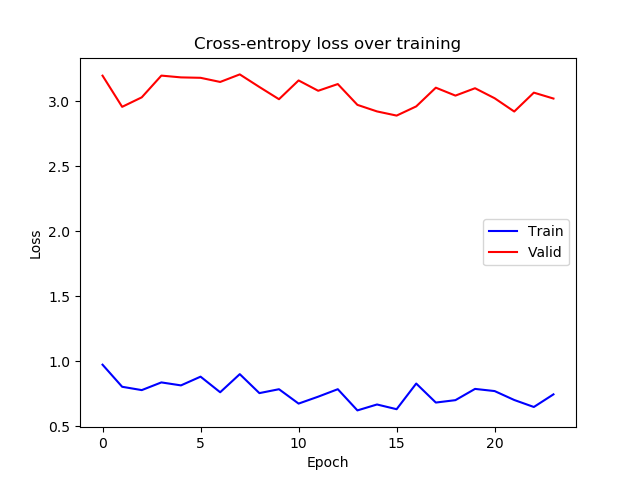

The file beside this chart, header and first rows:
epoch, train_loss, valid_loss
0, 0.9729, 3.195
1, 0.8031, 2.956
2, 0.7775, 3.029
3, 0.8367, 3.196
4, 0.8138, 3.182
5, 0.8808, 3.179
6, 0.7609, 3.147
7, 0.9002, 3.205
8, 0.7543, 3.108
9, 0.7843, 3.014
10, 0.6738, 3.159
11, 0.727, 3.079
12, 0.7845, 3.131
13, 0.6214, 2.971
14, 0.6669, 2.92
15, 0.6306, 2.888
16, 0.8279, 2.959
17, 0.6817, 3.103
18, 0.7002, 3.042
19, 0.7867, 3.099
20, 0.7701, 3.022
21, 0.7015, 2.92
22, 0.6477, 3.065
23, 0.7448, 3.019
